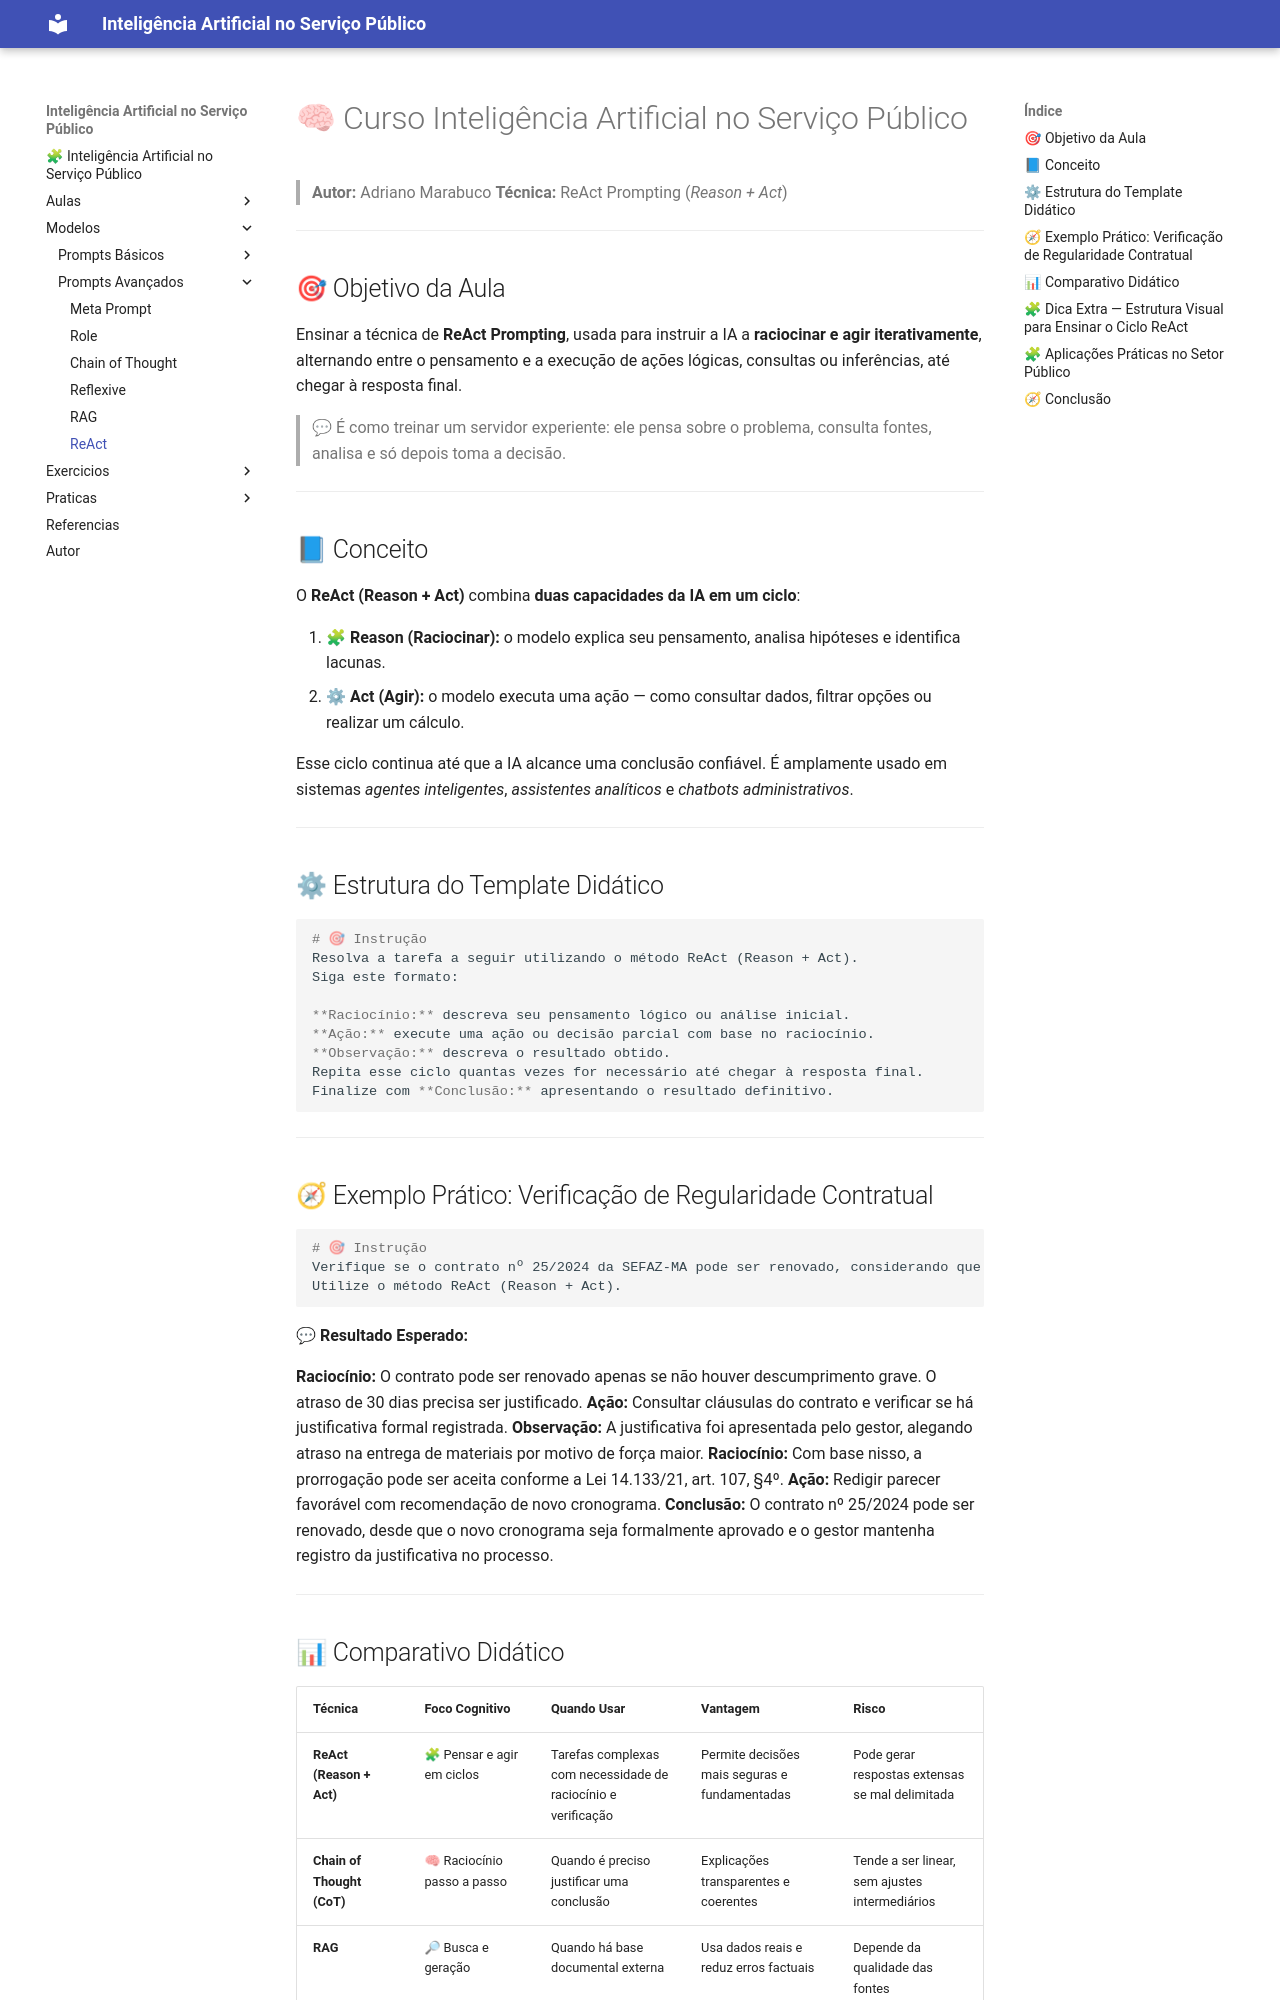

repository: amarabucotcepe/engprompt · page: modelos/11_ReAct/index.html · generator: mkdocs

# 🧠 Curso Inteligência Artificial no Serviço Público

> **Autor:** Adriano Marabuco
> **Técnica:** ReAct Prompting (*Reason + Act*)


---

## 🎯 Objetivo da Aula

Ensinar a técnica de **ReAct Prompting**, usada para instruir a IA a **raciocinar e agir iterativamente**, alternando entre o pensamento e a execução de ações lógicas, consultas ou inferências, até chegar à resposta final.

> 💬 É como treinar um servidor experiente: ele pensa sobre o problema, consulta fontes, analisa e só depois toma a decisão.

---

## 📘 Conceito

O **ReAct (Reason + Act)** combina **duas capacidades da IA em um ciclo**:

1. 🧩 **Reason (Raciocinar):** o modelo explica seu pensamento, analisa hipóteses e identifica lacunas.
2. ⚙ **Act (Agir):** o modelo executa uma ação — como consultar dados, filtrar opções ou realizar um cálculo.

Esse ciclo continua até que a IA alcance uma conclusão confiável.
É amplamente usado em sistemas *agentes inteligentes*, *assistentes analíticos* e *chatbots administrativos*.

---

## ⚙ Estrutura do Template Didático

```markdown
# 🎯 Instrução
Resolva a tarefa a seguir utilizando o método ReAct (Reason + Act).  
Siga este formato:

**Raciocínio:** descreva seu pensamento lógico ou análise inicial.  
**Ação:** execute uma ação ou decisão parcial com base no raciocínio.  
**Observação:** descreva o resultado obtido.  
Repita esse ciclo quantas vezes for necessário até chegar à resposta final.  
Finalize com **Conclusão:** apresentando o resultado definitivo.
```

---

## 🧭 Exemplo Prático: Verificação de Regularidade Contratual

```markdown
# 🎯 Instrução
Verifique se o contrato nº 25/2024 da SEFAZ-MA pode ser renovado, considerando que a execução atual está atrasada em 30 dias.  
Utilize o método ReAct (Reason + Act).
```

**💬 Resultado Esperado:**

**Raciocínio:** O contrato pode ser renovado apenas se não houver descumprimento grave. O atraso de 30 dias precisa ser justificado.
**Ação:** Consultar cláusulas do contrato e verificar se há justificativa formal registrada.
**Observação:** A justificativa foi apresentada pelo gestor, alegando atraso na entrega de materiais por motivo de força maior.
**Raciocínio:** Com base nisso, a prorrogação pode ser aceita conforme a Lei 14.133/21, art. 107, §4º.
**Ação:** Redigir parecer favorável com recomendação de novo cronograma.
**Conclusão:** O contrato nº 25/2024 pode ser renovado, desde que o novo cronograma seja formalmente aprovado e o gestor mantenha registro da justificativa no processo.

---
